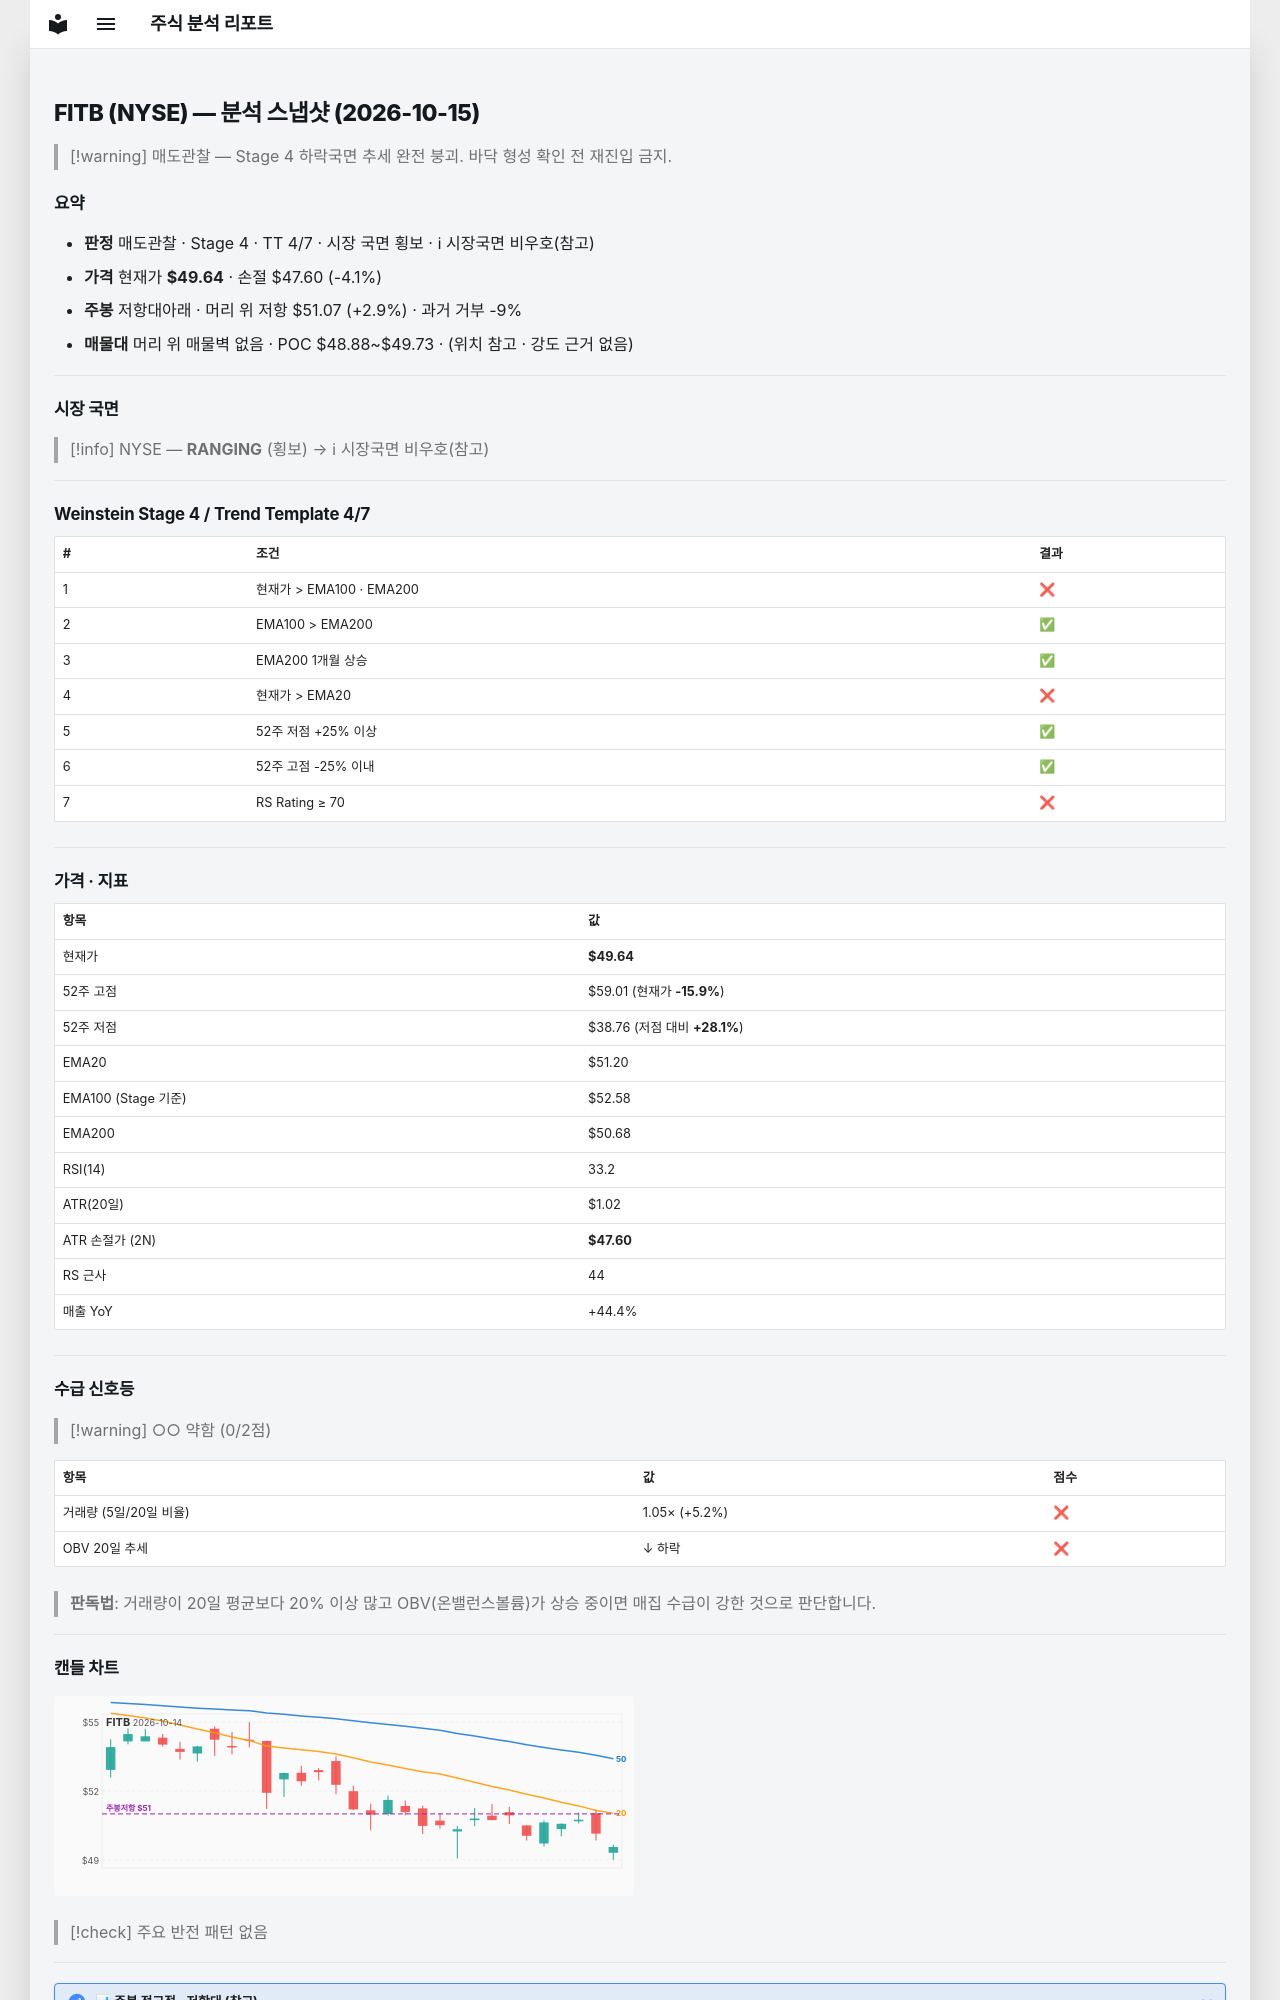

repository: soloandco/stock-reports · page: snapshots/FITB-2026-10-15/index.html · generator: mkdocs

---
type: analysis-snapshot
title: FITB 분석 스냅샷
ticker: FITB
market: NYSE
created: 2026-10-15
updated: 2026-10-15
bar-date: 2026-10-14
verdict: 매도관찰
real-rr: 0.70
sma50-gap-pct: -3.0
weekly-position: 저항대아래
weekly-overhead-price: 51.07
weekly-overhead-pct: 2.9
stage: 4
trend-template-score: 4
tt-max: 7
ma-set: ema-20-100-200
price: 49.63999938964844
stop-price: 47.6020652342233
market-regime: RANGING
supply-demand-score: 0/2
supply-demand-label: 약함
status: tracking
tags:
  - stock-agent
  - watchlist
  - FITB
  - analysis
related:
  - "[[analysis-template]]"
---

# FITB (NYSE) — 분석 스냅샷 (2026-10-15)

> [!warning] 매도관찰 — Stage 4 하락국면
> 추세 완전 붕괴. 바닥 형성 확인 전 재진입 금지.

## 요약

- **판정** 매도관찰 · Stage 4 · TT 4/7 · 시장 국면 횡보 · ℹ 시장국면 비우호(참고)
- **가격** 현재가 **$49.64** · 손절 $47.60 (-4.1%)
- **주봉** 저항대아래 · 머리 위 저항 $51.07 (+2.9%) · 과거 거부 -9%
- **매물대** 머리 위 매물벽 없음 · POC $48.88~$49.73 · (위치 참고 · 강도 근거 없음)

---

## 시장 국면

> [!info] NYSE — **RANGING** (횡보) → ℹ 시장국면 비우호(참고)

---

## Weinstein Stage 4 / Trend Template 4/7

| # | 조건 | 결과 |
|---|------|------|
| 1 | 현재가 > EMA100 · EMA200 | ❌ |
| 2 | EMA100 > EMA200 | ✅ |
| 3 | EMA200 1개월 상승 | ✅ |
| 4 | 현재가 > EMA20 | ❌ |
| 5 | 52주 저점 +25% 이상 | ✅ |
| 6 | 52주 고점 -25% 이내 | ✅ |
| 7 | RS Rating ≥ 70 | ❌ |

---

## 가격 · 지표

| 항목 | 값 |
|------|---|
| 현재가 | **$49.64** |
| 52주 고점 | $59.01 (현재가 **-15.9%**) |
| 52주 저점 | $38.76 (저점 대비 **+28.1%**) |
| EMA20 | $51.20 |
| EMA100 (Stage 기준) | $52.58 |
| EMA200 | $50.68 |
| RSI(14) | 33.2 |
| ATR(20일) | $1.02 |
| ATR 손절가 (2N) | **$47.60** |
| RS 근사 | 44 |
| 매출 YoY | +44.4% |

---
## 수급 신호등

> [!warning] ○○ 약함 (0/2점)

| 항목 | 값 | 점수 |
|------|------|------|
| 거래량 (5일/20일 비율) | 1.05× (+5.2%) | ❌ |
| OBV 20일 추세 | ↓ 하락 | ❌ |

> **판독법**: 거래량이 20일 평균보다 20% 이상 많고 OBV(온밸런스볼륨)가 상승 중이면 매집 수급이 강한 것으로 판단합니다.

---
